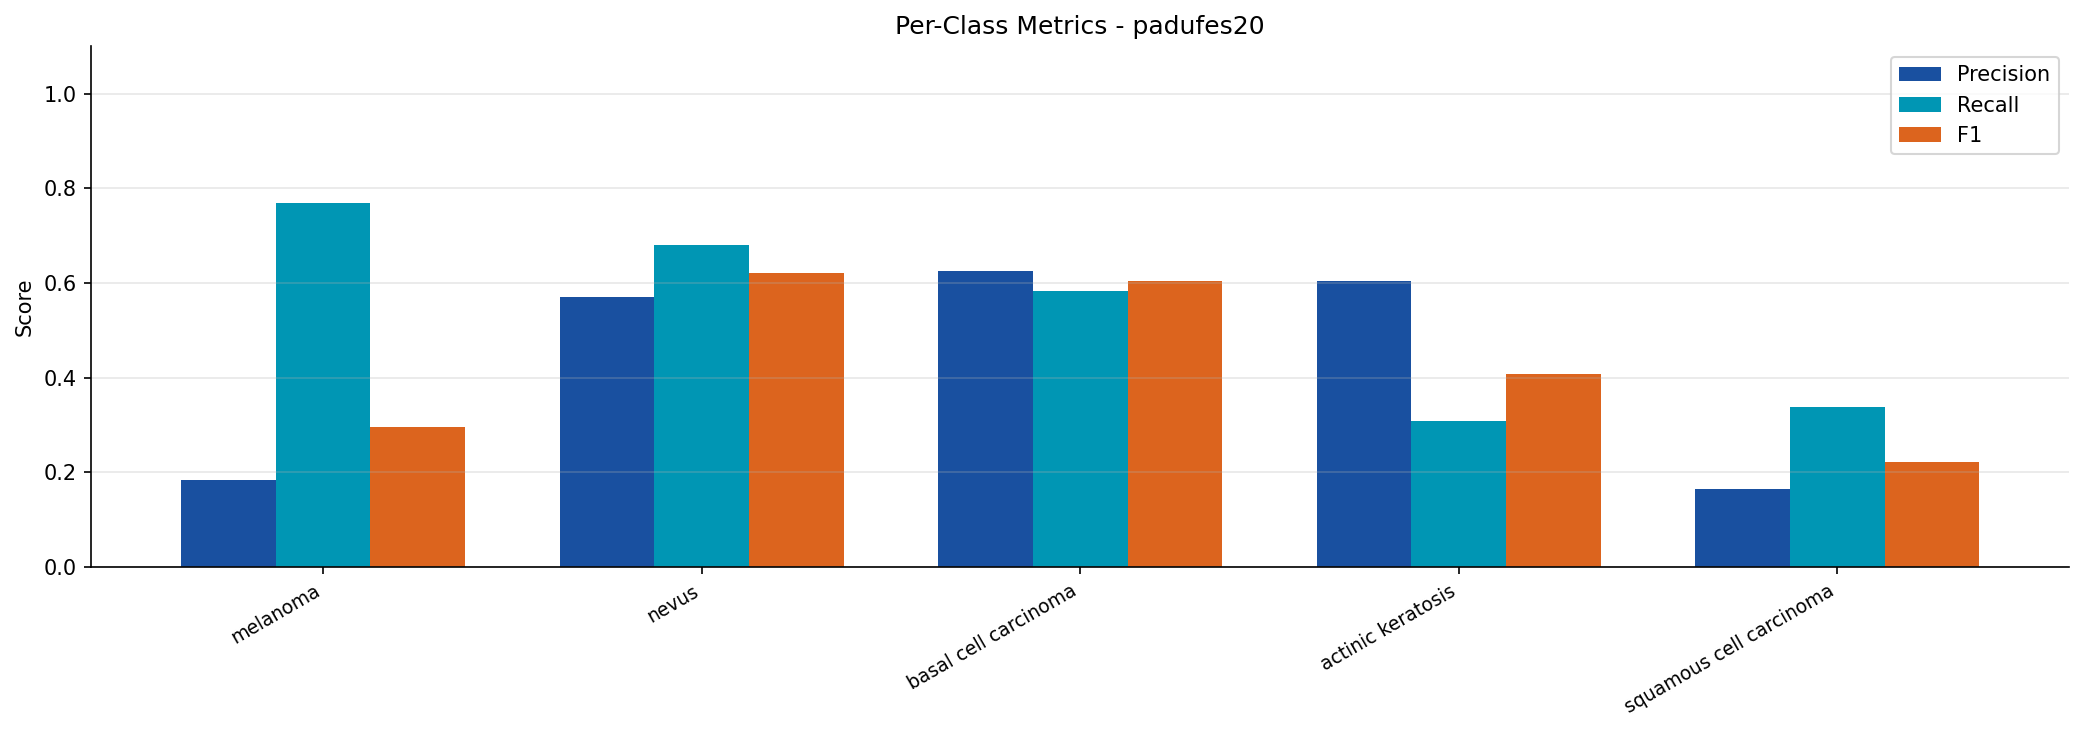

The table this chart was drawn from, first rows:
split, class, precision, recall, f1
cross_padufes20, melanoma, 0.1826, 0.7692, 0.2952
cross_padufes20, nevus, 0.5704, 0.6803, 0.6206
cross_padufes20, basal cell carcinoma, 0.6256, 0.5834, 0.6038
cross_padufes20, actinic keratosis, 0.6048, 0.3082, 0.4083
cross_padufes20, squamous cell carcinoma, 0.1654, 0.3385, 0.2222
